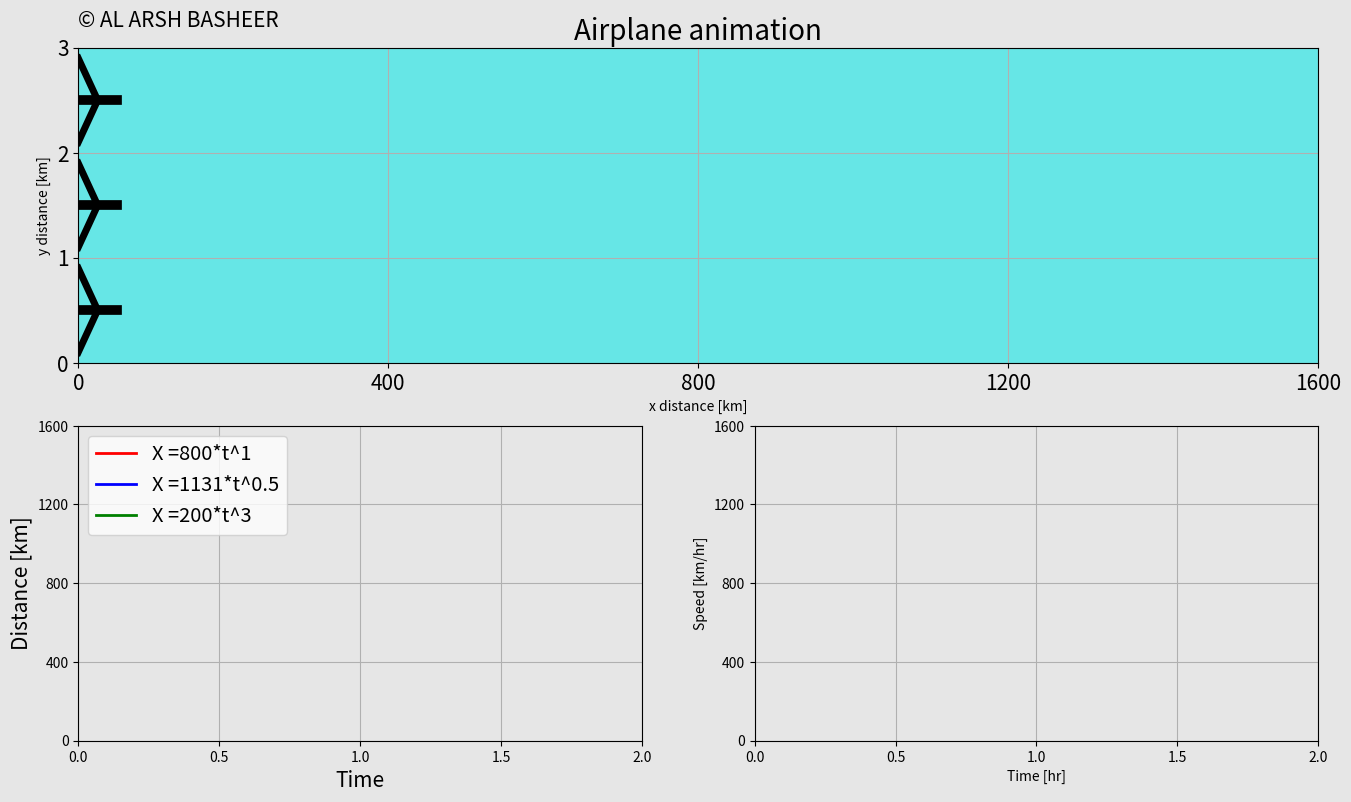

Reproduce this figure in Python.
import matplotlib.pyplot as plt
import matplotlib.gridspec as gridspec
import matplotlib.animation as animation
import numpy as np

t0=0
t_end=2 #hrs
dt=0.005 #hrs

#Array for time
t=np.arange(t0,t_end+dt,dt)

# Airplane - 1

    # Array for x-distance
a1 = 800
b1 = 1
x1=a1*t**b1


altitude1 = 2.5 # km
# Creating y array
y1 = np.ones(len(t))*altitude1

speed_x1 = b1*a1*t**(b1-1)

#Airplane - 2

# Array for x-distance
a2 = 1600/2**0.5
b2 = 0.5
x2=a2*t**b2


altitude2 = 1.5 # km

# Creating y array
y2 = np.ones(len(t))*altitude2
if b2<1:
    t[0]=t[1]
speed_x2 = b2*a2*t**(b2-1)

#Airplane - 3

 # Array for x-distance
a3 = 200
b3 = 3
x3=a3*t**b3

altitude3 = 0.5 # km

# Creating y array
y3 = np.ones(len(t))*altitude3

speed_x3 = b3*a3*t**(b3-1)

######################### Animation ###########################

frame_amount = int(len(t))

# Loop for Airplane -1
dot1 = np.zeros(frame_amount)
n=20
# loop for creating the trailing dots behind the airplane
for i in range(0,frame_amount):
    if i == n:
        dot1[i] = x1[i]
        n=n+20

    else:
        dot1[i] = x1[n-20]

# Loop for Airplane - 2
dot2 = np.zeros(frame_amount)
n=20
for i in range(0,frame_amount):
    if i == n:
        dot2[i] = x2[i]
        n=n+20

    else:
        dot2[i] = x2[n-20]

# Loop for Airplane - 3
dot3 = np.zeros(frame_amount)
n=20
for i in range(0,frame_amount):
    if i == n:
        dot3[i] = x3[i]
        n=n+20

    else:
        dot3[i] = x3[n-20]


def update_plot(num):

    # 1st Subplot
    # Airplane -1
    plane1_trajectory.set_data(dot1[0:num],y1[0:num])
    plane1_fuselage.set_data([x1[num]-50,x1[num]+50],[y1[num],y1[num]])
    plane1_up_wing.set_data([x1[num]+25,x1[num]], [y1[num], y1[num] + 0.4])
    plane1_low_wing.set_data([x1[num]+25, x1[num]], [y1[num], y1[num] - 0.4])
    plane1_up_stablizer.set_data([x1[num] - 35, x1[num]-50], [y1[num], y1[num] + 0.2])
    plane1_low_stablizer.set_data([x1[num] - 35, x1[num]-50], [y1[num], y1[num] - 0.2])

    # Airplane - 2
    plane2_trajectory.set_data(dot2[0:num], y2[0:num])
    plane2_fuselage.set_data([x2[num] - 50, x2[num] + 50], [y2[num], y2[num]])
    plane2_up_wing.set_data([x2[num] + 25, x2[num]], [y2[num], y2[num] + 0.4])
    plane2_low_wing.set_data([x2[num] + 25, x2[num]], [y2[num], y2[num] - 0.4])
    plane2_up_stablizer.set_data([x2[num] - 35, x2[num] - 50], [y2[num], y2[num] + 0.2])
    plane2_low_stablizer.set_data([x2[num] - 35, x2[num] - 50], [y2[num], y2[num] - 0.2])

    # Airplane - 3
    plane3_trajectory.set_data(dot3[0:num], y3[0:num])
    plane3_fuselage.set_data([x3[num] - 50, x3[num] + 50], [y3[num], y3[num]])
    plane3_up_wing.set_data([x3[num] + 25, x3[num]], [y3[num], y3[num] + 0.4])
    plane3_low_wing.set_data([x3[num] + 25, x3[num]], [y3[num], y3[num] - 0.4])
    plane3_up_stablizer.set_data([x3[num] - 35, x3[num] - 50], [y3[num], y3[num] + 0.2])
    plane3_low_stablizer.set_data([x3[num] - 35, x3[num] - 50], [y3[num], y3[num] - 0.2])


    # 2nd subplot
    x1_dist.set_data(t[0:num],x1[0:num])
    x2_dist.set_data(t[0:num],x2[0:num])
    x3_dist.set_data(t[0:num],x3[0:num])

    # 3rd Subplot

    speed1.set_data(t[0:num],speed_x1[0:num])
    speed2.set_data(t[0:num],speed_x2[0:num])
    speed3.set_data(t[0:num],speed_x3[0:num])


    return plane1_trajectory,plane1_fuselage,plane1_up_wing,plane1_low_wing,plane1_up_stablizer,plane1_low_stablizer,\
           plane2_trajectory,plane2_fuselage,plane2_up_wing,plane2_low_wing,plane2_up_stablizer,plane2_low_stablizer,\
           plane3_trajectory,plane3_fuselage,plane3_up_wing,plane3_low_wing,plane3_up_stablizer,plane3_low_stablizer,\
           x1_dist,x2_dist,x3_dist,speed1,speed2,speed3

fig = plt.figure(figsize = (16,9),dpi = 120,facecolor = (0.9,0.9,0.9))
gs = gridspec.GridSpec(2,2)

# Creating Subplot - 1:
ax0 = fig.add_subplot(gs[0,:],facecolor=(0.4,0.9,0.9))
# Airplane - 1
plane1_trajectory, = ax0.plot([],[],'r:*',linewidth = 2)
# Creating Airplane Body
plane1_fuselage, = ax0.plot([],[],'k',linewidth = 7)
plane1_up_wing, = ax0.plot([],[],'k',linewidth = 5)
plane1_low_wing, = ax0.plot([],[],'k',linewidth = 5)
plane1_up_stablizer, = ax0.plot([],[],'k',linewidth = 5)
plane1_low_stablizer, = ax0.plot([],[],'k',linewidth = 5)

# Airplane - 2
plane2_trajectory, = ax0.plot([],[],'b:*',linewidth = 2)
# Creating Airplane Body
plane2_fuselage, = ax0.plot([],[],'k',linewidth = 7)
plane2_up_wing, = ax0.plot([],[],'k',linewidth = 5)
plane2_low_wing, = ax0.plot([],[],'k',linewidth = 5)
plane2_up_stablizer, = ax0.plot([],[],'k',linewidth = 5)
plane2_low_stablizer, = ax0.plot([],[],'k',linewidth = 5)

# Airplane - 3
plane3_trajectory, = ax0.plot([], [], 'g:*', linewidth=2)
# Creating Airplane Body
plane3_fuselage, = ax0.plot([], [], 'k', linewidth=7)
plane3_up_wing, = ax0.plot([], [], 'k', linewidth=5)
plane3_low_wing, = ax0.plot([], [], 'k', linewidth=5)
plane3_up_stablizer, = ax0.plot([], [], 'k', linewidth=5)
plane3_low_stablizer, = ax0.plot([], [], 'k', linewidth=5)

copyright=ax0.text(0,(altitude1+0.7),'© AL ARSH BASHEER',size=15)

# Subplot Properties
plt.xlim(x1[0],x1[-1])
plt.ylim(0,y1[0]+0.5)
plt.xticks(np.arange(x1[0],x1[-1]+1,x1[-1]/4),size=15)
plt.yticks(np.arange(0,y1[-1]+1,y1[-1]/y1[-1]),size=15)
plt.xlabel('x distance [km]',fontsize = 10)
plt.ylabel('y distance [km]',fontsize = 10)
plt.title('Airplane animation',fontsize = 20)
plt.grid(True)

# Creating Subplot 2
ax1 = fig.add_subplot(gs[1,0],facecolor=(0.9,0.9,0.9))
x1_dist, = ax1.plot([],[],'-r',linewidth = 2, label = 'X ='+str(a1)+str('*t^')+str(b1))
x2_dist, = ax1.plot([],[],'-b',linewidth = 2, label = 'X ='+str(round(a2))+str('*t^')+str(b2))
x3_dist, = ax1.plot([],[],'-g',linewidth = 2, label = 'X ='+str(round(a3))+str('*t^')+str(b3))

# Subplot 2 properties
plt.xlim(0,t[-1])
plt.ylim(x1[0],x1[-1])
plt.xticks(np.arange(0,t[-1]+0.00001,t[-1]/4),size=10)
plt.yticks(np.arange(x1[0],x1[-1]+1,x1[-1]/4),size=10)
plt.xlabel('Time',fontsize = 15)
plt.ylabel('Distance [km]',fontsize = 15)
plt.grid(True)
plt.legend(loc='upper left',fontsize='x-large')

# Creating Subplot 3
ax2 = fig.add_subplot(gs[1,1],facecolor=(0.9,0.9,0.9))
speed1, = ax2.plot([],'-r', linewidth = 2)
speed2, = ax2.plot([],'-b', linewidth = 2)
speed3, = ax2.plot([],'-g', linewidth = 2)


# Subplot 3 Properties
plt.xlim(0,t[-1])
plt.ylim(0,speed_x1[-1]*2)
plt.grid(True)
plt.xticks(np.arange(0,t[-1]+0.00001,t[-1]/4),size = 10)
plt.yticks(np.arange(0,speed_x1[-1]*2+1,speed_x1[-1]*2/4),size=10)
plt.xlabel('Time [hr]')
plt.ylabel('Speed [km/hr]')

plane_ani=animation.FuncAnimation(fig,update_plot,frames=frame_amount,interval=20,repeat=False,blit=True)
plt.show()
